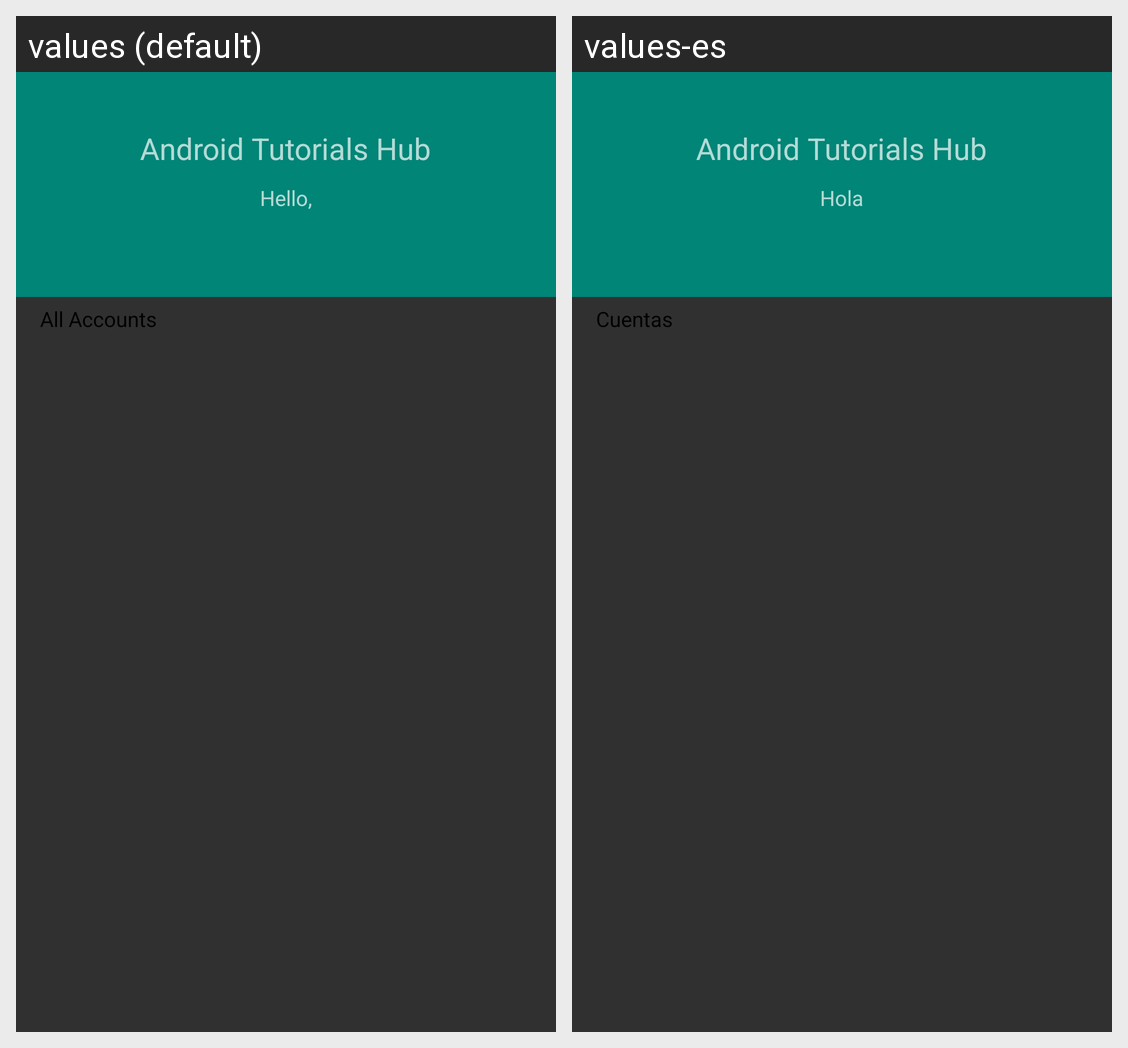

The Android screen above is rendered under two locales of the same app. Produce the string resources it draws, with the default and per-locale values.
Android screen res/layout/activity_users_list.xml rendered under 2 locales, left to right: values (default), values-es. Device: Nexus 5 (rendered at 1080×1920; each locale shown at half size, 540×960, under a caption strip naming it); theme Base.Theme.AppCompat.
Strings drawn on this screen, with the default value and each locale's value (text and hints the layout hard-codes, and strings that could not be matched under every locale, appear in the picture but are not listed):

text_title
  values: Android Tutorials Hub
  values-es: Android Tutorials Hub  [not translated; the default value is used]

text_hello
  values: Hello,
  values-es: Hola

text_accounts
  values: All Accounts
  values-es: Cuentas
